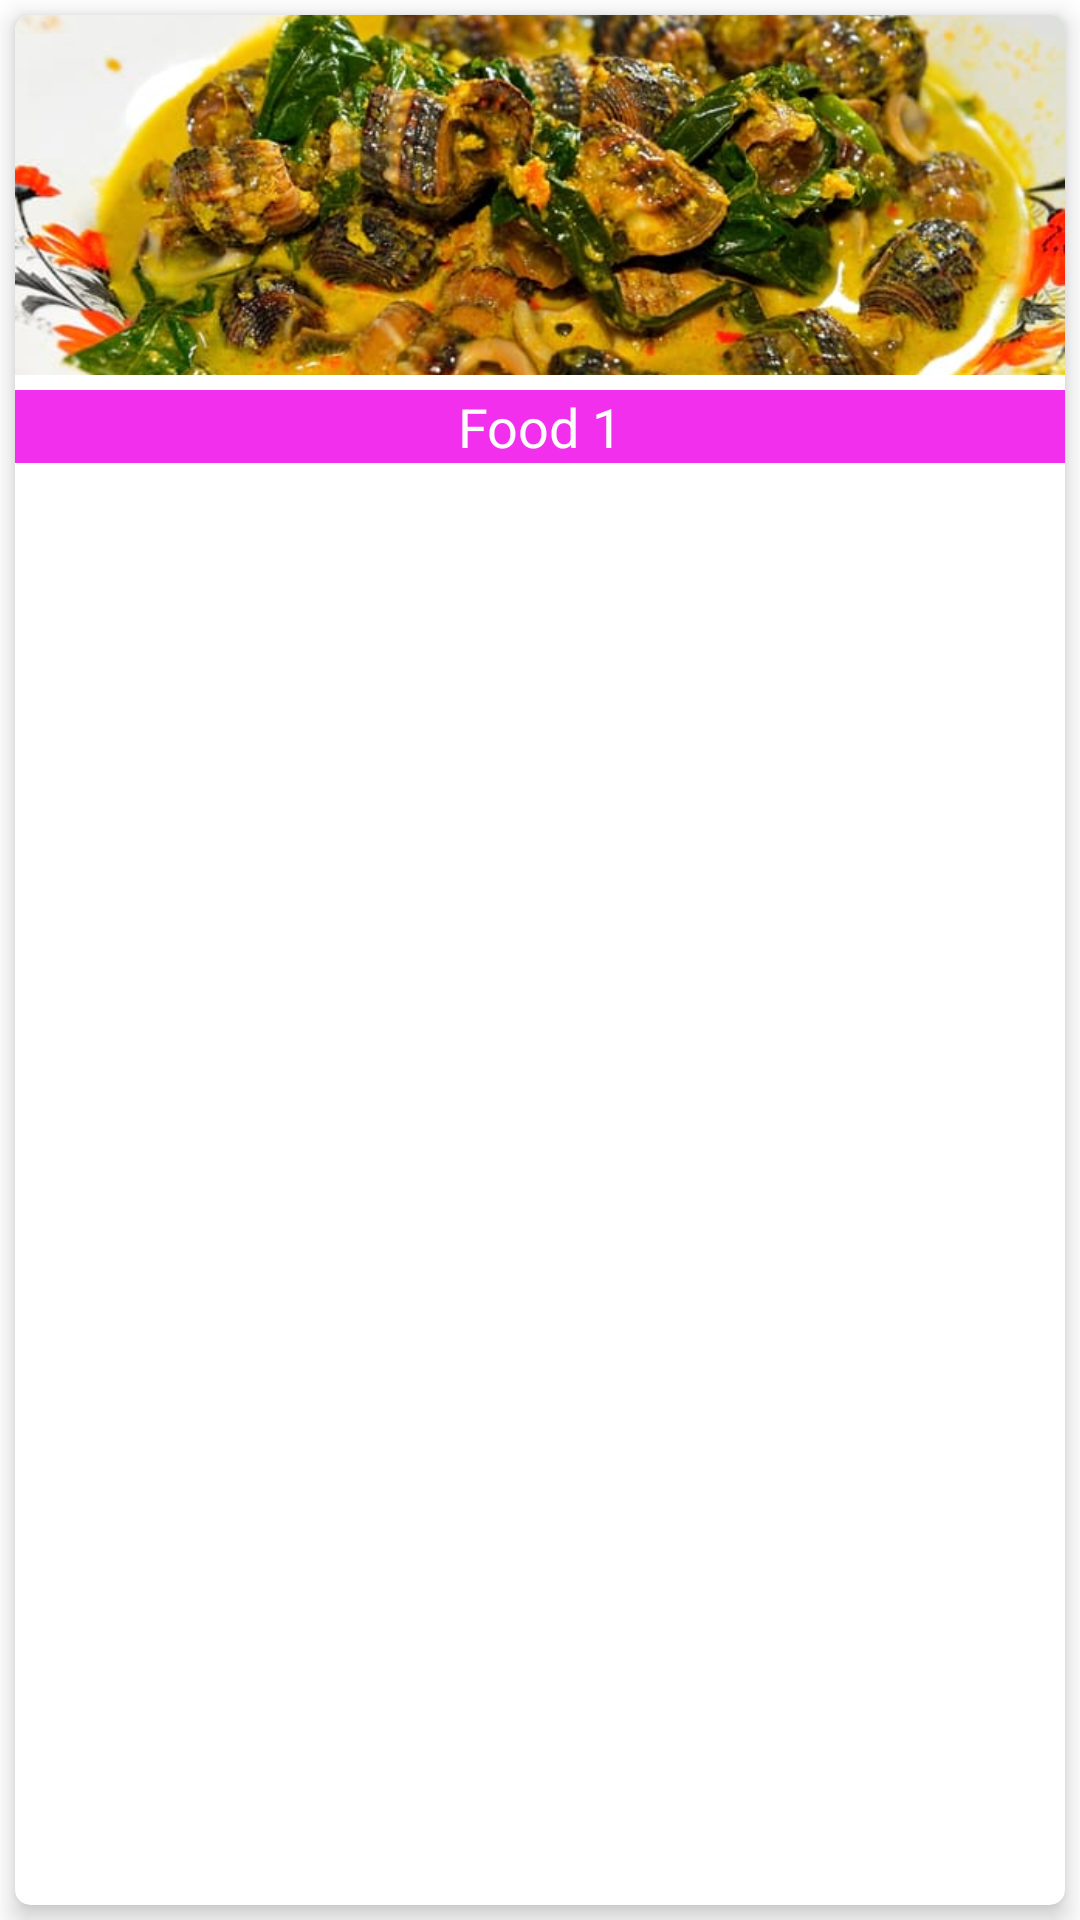

This screen was rendered from an Android layout file. Write that file and the resources it references.
<!-- AndroidManifest.xml: application theme Theme.Adap_Demo -->
<!-- res/layout/sample_recy.xml -->
<?xml version="1.0" encoding="utf-8"?>
<LinearLayout xmlns:android="http://schemas.android.com/apk/res/android"
    xmlns:app="http://schemas.android.com/apk/res-auto"
    android:layout_width="match_parent"
    android:layout_height="165dp"
    android:orientation="vertical">

    <androidx.cardview.widget.CardView
        android:layout_width="match_parent"
        android:layout_height="match_parent"
        android:layout_margin="5dp"
        app:cardCornerRadius="5dp"
        app:cardElevation="5dp">

        <LinearLayout
            android:layout_width="match_parent"
            android:layout_height="match_parent"
            android:orientation="vertical">

            <ImageView
                android:id="@+id/imageView"
                android:layout_width="wrap_content"
                android:layout_height="120dp"
                android:scaleType="centerCrop"
                app:srcCompat="@drawable/f4" />

            <TextView
                android:id="@+id/textView"
                android:layout_width="match_parent"
                android:layout_height="wrap_content"
                android:layout_marginTop="5dp"
                android:background="#F12FED"
                android:gravity="center"
                android:text="Food 1"
                android:textColor="#FCFCFC"
                android:textSize="18sp" />
        </LinearLayout>

    </androidx.cardview.widget.CardView>
</LinearLayout>
<!-- resources referenced by this layout -->
<resources>
  <!-- drawable f4: png bitmap (drawable, 59255 bytes) -->
  <style name="Theme.Adap_Demo" parent="Theme.MaterialComponents.DayNight.DarkActionBar">
          
          <item name="colorPrimary">@color/purple_500</item>
          <item name="colorPrimaryVariant">@color/purple_700</item>
          <item name="colorOnPrimary">@color/white</item>
          
          <item name="colorSecondary">@color/teal_200</item>
          <item name="colorSecondaryVariant">@color/teal_700</item>
          <item name="colorOnSecondary">@color/black</item>
          
          <item name="android:statusBarColor" tools:targetApi="l">?attr/colorPrimaryVariant</item>
          
      </style>
  <!-- not gathered from this repository: default colours our renderer supplied (Android Studio template values) -->
  <color name="purple_500">#FF6200EE</color>
  <color name="purple_700">#FF3700B3</color>
  <color name="teal_200">#FF03DAC5</color>
  <color name="teal_700">#FF018786</color>
  <color name="black">#FF000000</color>
  <color name="white">#FFFFFFFF</color>
</resources>
